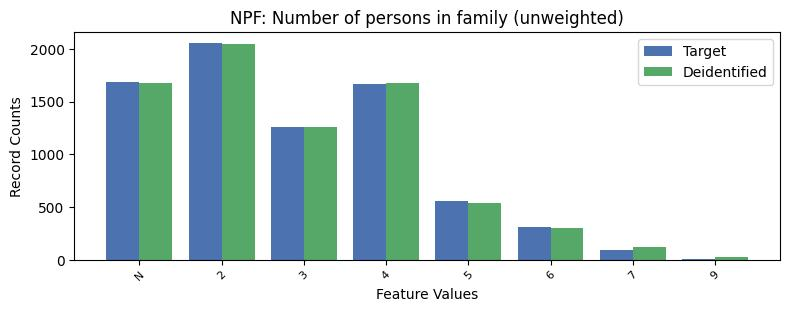

Source data for this figure (header and first rows):
, NPF, count_target, count_deidentified
0, 2, 2057, 2049
1, -1, 1686, 1673
2, 4, 1663, 1672
3, 3, 1259, 1261
4, 5, 556, 541
5, 6, 311, 298
6, 7, 93, 116
7, 9, 9, 24
